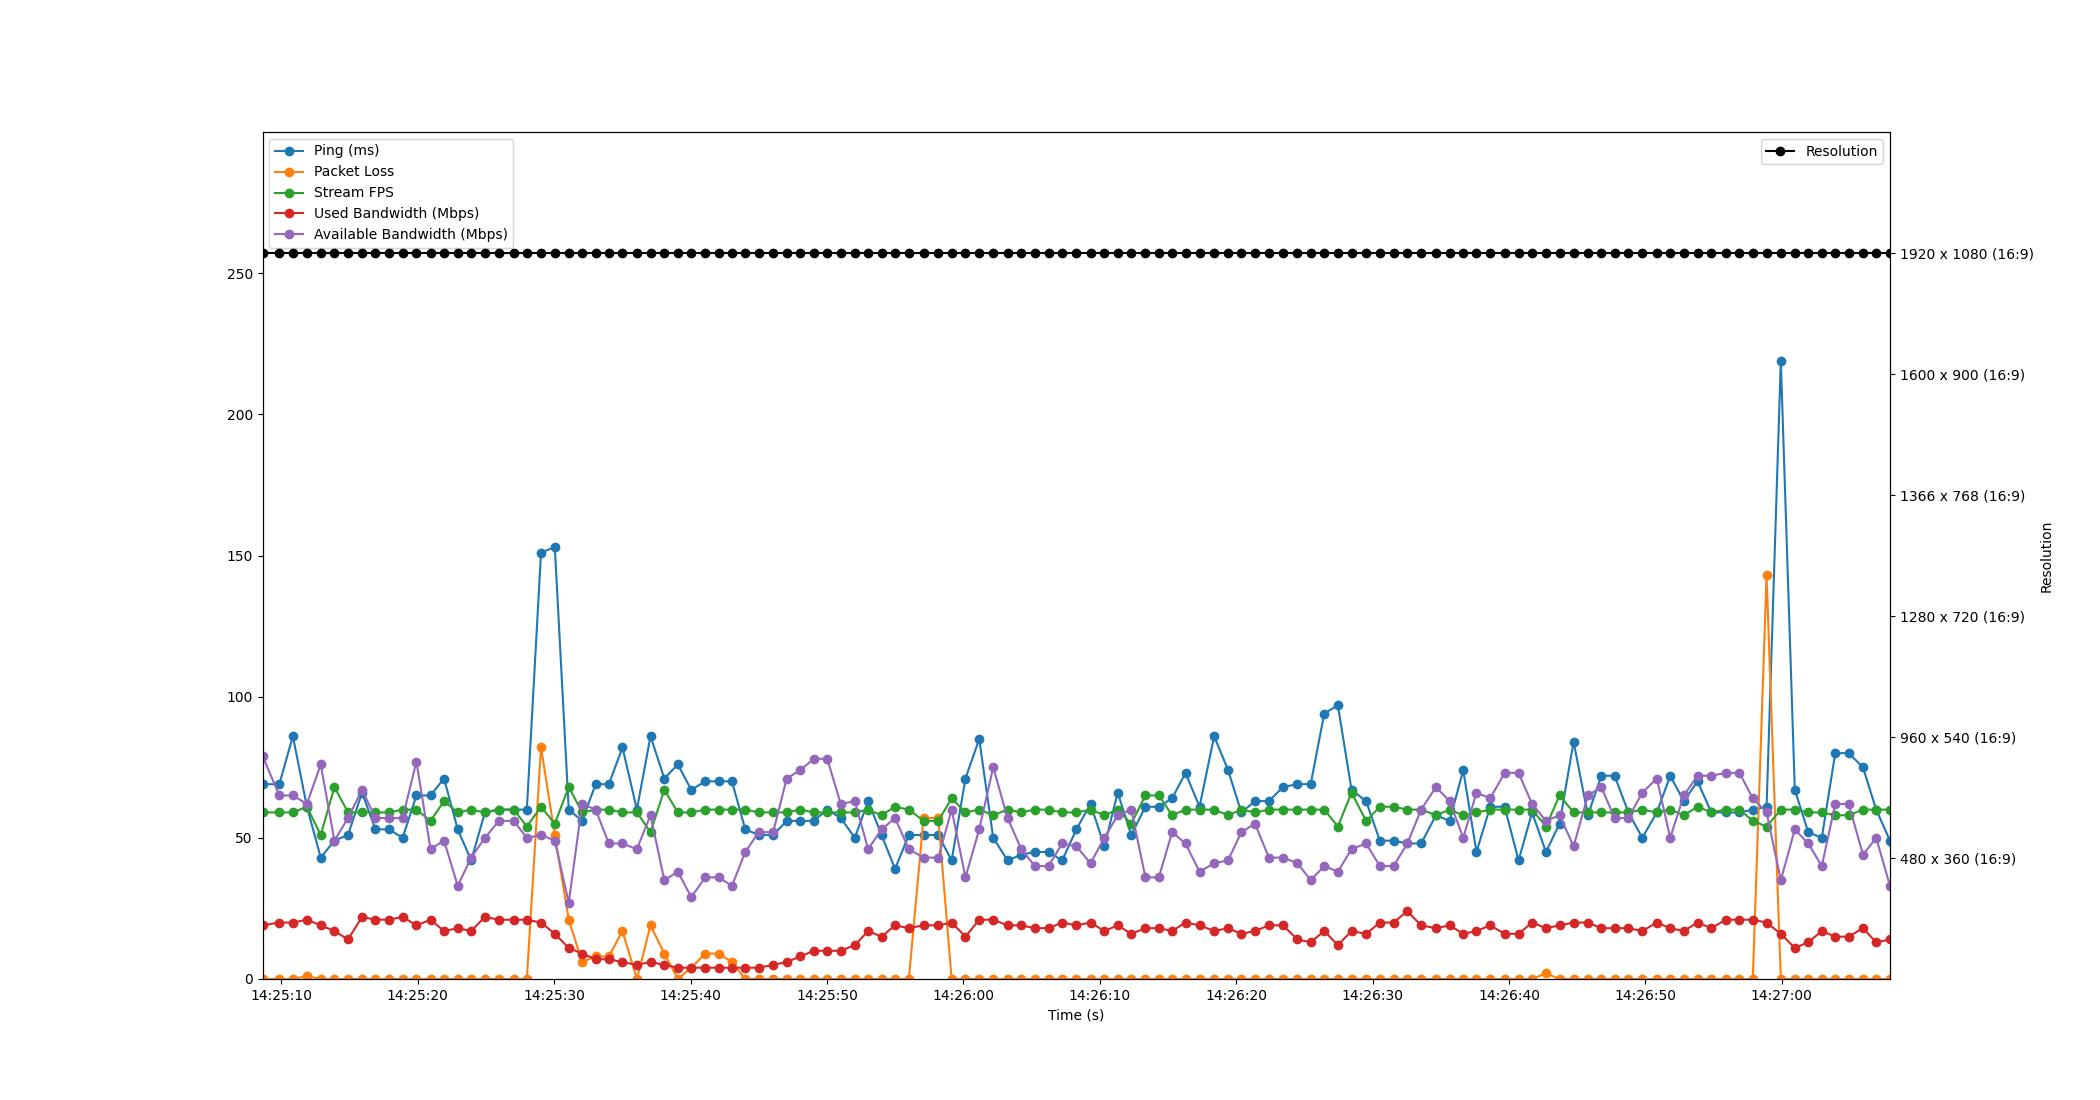

Data behind this chart, as committed beside it:
Time, Timestamp, Ping, Packet Loss, Stream FPS, Used Bandwidth, Resolution, Available Bandwidth
1.430511474609375e-06, 2023-07-11 14:25:08.612038, 69, 0, 59, 19, 1920 x 1080 (16:9), 79
1.234, 2023-07-11 14:25:09.846499, 69, 0, 59, 20, 1920 x 1080 (16:9), 65
2.225, 2023-07-11 14:25:10.837353, 86, 0, 59, 20, 1920 x 1080 (16:9), 65
3.256, 2023-07-11 14:25:11.868465, 61, 1, 61, 21, 1920 x 1080 (16:9), 62
4.27, 2023-07-11 14:25:12.881947, 43, 0, 51, 19, 1920 x 1080 (16:9), 76
5.274, 2023-07-11 14:25:13.886196, 49, 0, 68, 17, 1920 x 1080 (16:9), 49
6.27, 2023-07-11 14:25:14.882277, 51, 0, 59, 14, 1920 x 1080 (16:9), 57
7.3, 2023-07-11 14:25:15.911779, 66, 0, 59, 22, 1920 x 1080 (16:9), 67
8.279, 2023-07-11 14:25:16.891454, 53, 0, 59, 21, 1920 x 1080 (16:9), 57
9.278, 2023-07-11 14:25:17.889866, 53, 0, 59, 21, 1920 x 1080 (16:9), 57
10.27, 2023-07-11 14:25:18.885354, 50, 0, 60, 22, 1920 x 1080 (16:9), 57
11.28, 2023-07-11 14:25:19.896278, 65, 0, 60, 19, 1920 x 1080 (16:9), 77
12.32, 2023-07-11 14:25:20.931678, 65, 0, 56, 21, 1920 x 1080 (16:9), 46
13.31, 2023-07-11 14:25:21.922512, 71, 0, 63, 17, 1920 x 1080 (16:9), 49
14.31, 2023-07-11 14:25:22.925611, 53, 0, 59, 18, 1920 x 1080 (16:9), 33
15.3, 2023-07-11 14:25:23.913689, 42, 0, 60, 17, 1920 x 1080 (16:9), 43
16.31, 2023-07-11 14:25:24.917915, 59, 0, 59, 22, 1920 x 1080 (16:9), 50
17.33, 2023-07-11 14:25:25.943994, 60, 0, 60, 21, 1920 x 1080 (16:9), 56
18.42, 2023-07-11 14:25:27.032771, 60, 0, 60, 21, 1920 x 1080 (16:9), 56
19.38, 2023-07-11 14:25:27.992440, 60, 0, 54, 21, 1920 x 1080 (16:9), 50
20.42, 2023-07-11 14:25:29.033695, 151, 82, 61, 20, 1920 x 1080 (16:9), 51
21.43, 2023-07-11 14:25:30.043544, 153, 51, 55, 16, 1920 x 1080 (16:9), 49
22.45, 2023-07-11 14:25:31.065685, 60, 21, 68, 11, 1920 x 1080 (16:9), 27
23.44, 2023-07-11 14:25:32.047692, 56, 6, 59, 9, 1920 x 1080 (16:9), 62
24.42, 2023-07-11 14:25:33.035424, 69, 8, 60, 7, 1920 x 1080 (16:9), 60
25.39, 2023-07-11 14:25:34.004931, 69, 8, 60, 7, 1920 x 1080 (16:9), 48
26.39, 2023-07-11 14:25:35.006489, 82, 17, 59, 6, 1920 x 1080 (16:9), 48
27.45, 2023-07-11 14:25:36.060740, 60, 0, 59, 5, 1920 x 1080 (16:9), 46
28.45, 2023-07-11 14:25:37.059787, 86, 19, 52, 6, 1920 x 1080 (16:9), 58
29.46, 2023-07-11 14:25:38.074534, 71, 9, 67, 5, 1920 x 1080 (16:9), 35
30.45, 2023-07-11 14:25:39.064718, 76, 0, 59, 4, 1920 x 1080 (16:9), 38
31.43, 2023-07-11 14:25:40.046202, 67, 4, 59, 4, 1920 x 1080 (16:9), 29
32.47, 2023-07-11 14:25:41.077076, 70, 9, 60, 4, 1920 x 1080 (16:9), 36
33.44, 2023-07-11 14:25:42.055461, 70, 9, 60, 4, 1920 x 1080 (16:9), 36
34.42, 2023-07-11 14:25:43.030517, 70, 6, 60, 4, 1920 x 1080 (16:9), 33
35.4, 2023-07-11 14:25:44.008648, 53, 0, 60, 4, 1920 x 1080 (16:9), 45
36.38, 2023-07-11 14:25:44.993673, 51, 0, 59, 4, 1920 x 1080 (16:9), 52
37.44, 2023-07-11 14:25:46.051732, 51, 0, 59, 5, 1920 x 1080 (16:9), 52
38.43, 2023-07-11 14:25:47.045412, 56, 0, 59, 6, 1920 x 1080 (16:9), 71
39.43, 2023-07-11 14:25:48.044030, 56, 0, 60, 8, 1920 x 1080 (16:9), 74
40.42, 2023-07-11 14:25:49.028298, 56, 0, 59, 10, 1920 x 1080 (16:9), 78
41.41, 2023-07-11 14:25:50.017215, 60, 0, 59, 10, 1920 x 1080 (16:9), 78
42.4, 2023-07-11 14:25:51.008718, 57, 0, 59, 10, 1920 x 1080 (16:9), 62
43.43, 2023-07-11 14:25:52.041443, 50, 0, 59, 12, 1920 x 1080 (16:9), 63
44.4, 2023-07-11 14:25:53.016160, 63, 0, 60, 17, 1920 x 1080 (16:9), 46
45.39, 2023-07-11 14:25:53.998516, 51, 0, 58, 15, 1920 x 1080 (16:9), 53
46.38, 2023-07-11 14:25:54.989301, 39, 0, 61, 19, 1920 x 1080 (16:9), 57
47.39, 2023-07-11 14:25:56.000391, 51, 0, 60, 18, 1920 x 1080 (16:9), 46
48.47, 2023-07-11 14:25:57.082534, 51, 57, 56, 19, 1920 x 1080 (16:9), 43
49.55, 2023-07-11 14:25:58.159533, 51, 57, 56, 19, 1920 x 1080 (16:9), 43
50.53, 2023-07-11 14:25:59.139436, 42, 0, 64, 20, 1920 x 1080 (16:9), 60
51.54, 2023-07-11 14:26:00.151701, 71, 0, 59, 15, 1920 x 1080 (16:9), 36
52.55, 2023-07-11 14:26:01.161449, 85, 0, 60, 21, 1920 x 1080 (16:9), 53
53.57, 2023-07-11 14:26:02.186479, 50, 0, 58, 21, 1920 x 1080 (16:9), 75
54.63, 2023-07-11 14:26:03.238542, 42, 0, 60, 19, 1920 x 1080 (16:9), 57
55.63, 2023-07-11 14:26:04.242511, 44, 0, 59, 19, 1920 x 1080 (16:9), 46
56.63, 2023-07-11 14:26:05.239527, 45, 0, 60, 18, 1920 x 1080 (16:9), 40
57.63, 2023-07-11 14:26:06.241612, 45, 0, 60, 18, 1920 x 1080 (16:9), 40
58.63, 2023-07-11 14:26:07.241953, 42, 0, 59, 20, 1920 x 1080 (16:9), 48
59.67, 2023-07-11 14:26:08.284371, 53, 0, 59, 19, 1920 x 1080 (16:9), 47
... 59 more rows
